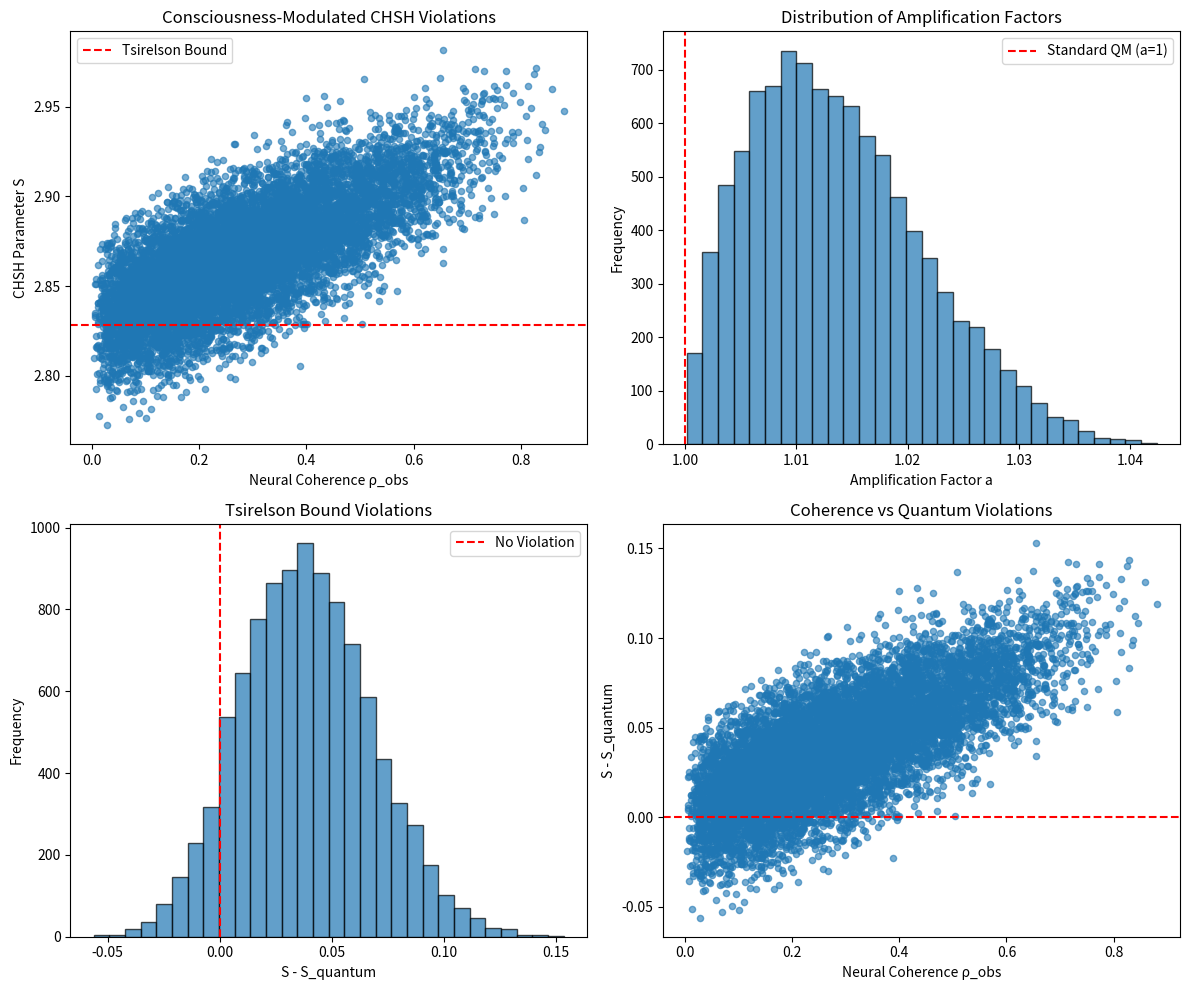

Here is the Python script that generated this plot:
"""
Consciousness-Field Hypothesis Simulation Suite

This module provides tools for simulating the predicted effects of the 
Ψ-field on quantum correlations, particularly CHSH inequality violations.
"""

import numpy as np
import matplotlib.pyplot as plt
from scipy import stats
from typing import Tuple, Dict, List, Optional
import warnings

class PsiFieldSimulator:
    """
    Simulate consciousness-modulated quantum correlations via Ψ-field theory.
    
    The core prediction is: a = 1 + κ_eff * ⟨Ψ⟩
    where ⟨Ψ⟩ is proportional to neural coherence ρ_obs (e.g., gamma PLV).
    """
    
    def __init__(self, 
                 kappa_eff: float = 0.1,
                 m_psi: float = 1e-2,  # eV
                 C_speed: float = 1e20):  # in units of c
        """
        Initialize the Ψ-field simulator.
        
        Parameters:
        -----------
        kappa_eff : float
            Effective coupling constant (dimensionless after scaling)
        m_psi : float
            Ψ-field mass in eV
        C_speed : float
            Hyper-causal propagation speed in units of c
        """
        self.kappa_eff = kappa_eff
        self.m_psi = m_psi
        self.C_speed = C_speed
        
    def compute_psi_expectation(self, rho_obs: np.ndarray) -> np.ndarray:
        """
        Compute ⟨Ψ⟩ from neural coherence ρ_obs.
        
        In the linear regime: ⟨Ψ⟩ ≈ J₀ * G_C(0)
        where J₀ = κ * ρ_obs and G_C(0) is the zero-momentum propagator.
        """
        # Simplified model: ⟨Ψ⟩ ∝ ρ_obs
        # The full propagator calculation would involve:
        # G_C(0) = -i/(16π²) * (1/m_ψ²) * [log(C/m_ψ) + O(1)]
        
        normalization = np.log(self.C_speed / self.m_psi) / (16 * np.pi**2)
        psi_expectation = self.kappa_eff * rho_obs * normalization
        
        return psi_expectation
    
    def chsh_amplification_factor(self, rho_obs: np.ndarray) -> np.ndarray:
        """
        Compute the CHSH amplification factor a = 1 + κ_eff * ⟨Ψ⟩.
        """
        psi_exp = self.compute_psi_expectation(rho_obs)
        return 1.0 + psi_exp
    
    def simulate_chsh_experiment(self, 
                                rho_obs: np.ndarray,
                                n_trials: int = 10000,
                                noise_level: float = 0.01) -> Dict:
        """
        Simulate an EEG-gated CHSH experiment.
        
        Parameters:
        -----------
        rho_obs : array
            Neural coherence values (e.g., gamma PLV)
        n_trials : int
            Number of measurement trials
        noise_level : float
            Experimental noise level
            
        Returns:
        --------
        dict : Simulation results including S values and statistics
        """
        # Standard quantum mechanical CHSH maximum
        S_quantum = 2 * np.sqrt(2)
        
        # Compute amplification factors
        a_factors = self.chsh_amplification_factor(rho_obs)
        
        # Amplified CHSH values
        S_amplified = a_factors * S_quantum
        
        # Add experimental noise
        noise = np.random.normal(0, noise_level, len(S_amplified))
        S_measured = S_amplified + noise
        
        # Statistical analysis
        results = {
            'rho_obs': rho_obs,
            'amplification_factors': a_factors,
            'S_theoretical': S_amplified,
            'S_measured': S_measured,
            'S_quantum_bound': S_quantum,
            'tsirelson_violations': S_measured > S_quantum,
            'mean_violation': np.mean(S_measured[S_measured > S_quantum] - S_quantum),
            'violation_probability': np.mean(S_measured > S_quantum),
            'statistical_significance': self._compute_significance(S_measured, S_quantum)
        }
        
        return results
    
    def _compute_significance(self, S_measured: np.ndarray, S_quantum: float) -> float:
        """Compute statistical significance of Tsirelson bound violations."""
        violations = S_measured - S_quantum
        if np.all(violations <= 0):
            return 1.0  # No violations
        
        # One-tailed t-test against null hypothesis of no violation
        t_stat, p_value = stats.ttest_1samp(violations.flatten(), 0, alternative='greater')
        return float(p_value)
    
    def generate_realistic_eeg_data(self, 
                                  n_subjects: int = 50,
                                  n_trials_per_subject: int = 100,
                                  coherence_distribution: str = 'beta') -> np.ndarray:
        """
        Generate realistic EEG coherence data.
        
        Parameters:
        -----------
        n_subjects : int
            Number of experimental subjects
        n_trials_per_subject : int
            Number of trials per subject
        coherence_distribution : str
            Distribution type for PLV values ('beta', 'gamma', 'normal')
        """
        total_trials = n_subjects * n_trials_per_subject
        
        if coherence_distribution == 'beta':
            # Beta distribution bounded [0,1], typical for PLV
            rho_obs = np.random.beta(2, 5, total_trials)  # Skewed toward lower values
        elif coherence_distribution == 'gamma':
            # Gamma distribution, rescaled to [0,1]
            raw_values = np.random.gamma(1.5, 0.3, total_trials)
            rho_obs = np.clip(raw_values, 0, 1)
        else:
            # Normal distribution, clipped to [0,1]
            rho_obs = np.clip(np.random.normal(0.3, 0.2, total_trials), 0, 1)
        
        return rho_obs
    
    def plot_results(self, results: Dict, save_path: Optional[str] = None):
        """Plot simulation results."""
        fig, axes = plt.subplots(2, 2, figsize=(12, 10))
        
        # Plot 1: ρ_obs vs S values
        axes[0,0].scatter(results['rho_obs'], results['S_measured'], 
                         alpha=0.6, s=20)
        axes[0,0].axhline(y=results['S_quantum_bound'], color='red', 
                         linestyle='--', label='Tsirelson Bound')
        axes[0,0].set_xlabel('Neural Coherence ρ_obs')
        axes[0,0].set_ylabel('CHSH Parameter S')
        axes[0,0].legend()
        axes[0,0].set_title('Consciousness-Modulated CHSH Violations')
        
        # Plot 2: Amplification factor distribution
        axes[0,1].hist(results['amplification_factors'], bins=30, 
                      alpha=0.7, edgecolor='black')
        axes[0,1].axvline(x=1.0, color='red', linestyle='--', 
                         label='Standard QM (a=1)')
        axes[0,1].set_xlabel('Amplification Factor a')
        axes[0,1].set_ylabel('Frequency')
        axes[0,1].legend()
        axes[0,1].set_title('Distribution of Amplification Factors')
        
        # Plot 3: Violation significance
        violations = results['S_measured'] - results['S_quantum_bound']
        axes[1,0].hist(violations, bins=30, alpha=0.7, edgecolor='black')
        axes[1,0].axvline(x=0, color='red', linestyle='--', 
                         label='No Violation')
        axes[1,0].set_xlabel('S - S_quantum')
        axes[1,0].set_ylabel('Frequency')
        axes[1,0].legend()
        axes[1,0].set_title('Tsirelson Bound Violations')
        
        # Plot 4: Coherence vs violations
        axes[1,1].scatter(results['rho_obs'], violations, alpha=0.6, s=20)
        axes[1,1].axhline(y=0, color='red', linestyle='--')
        axes[1,1].set_xlabel('Neural Coherence ρ_obs')
        axes[1,1].set_ylabel('S - S_quantum')
        axes[1,1].set_title('Coherence vs Quantum Violations')
        
        plt.tight_layout()
        
        if save_path:
            plt.savefig(save_path, dpi=300, bbox_inches='tight')
        
        plt.show()

def run_example_simulation():
    """Run an example simulation of the CFH predictions."""
    print("Running Consciousness-Field Hypothesis Simulation...")
    
    # Initialize simulator
    simulator = PsiFieldSimulator(kappa_eff=0.15, m_psi=1e-2, C_speed=1e20)
    
    # Generate realistic EEG data
    rho_obs = simulator.generate_realistic_eeg_data(
        n_subjects=50, 
        n_trials_per_subject=200,
        coherence_distribution='beta'
    )
    
    # Run simulation
    results = simulator.simulate_chsh_experiment(
        rho_obs=rho_obs,
        n_trials=len(rho_obs),
        noise_level=0.02
    )
    
    # Print results
    print(f"\nSimulation Results:")
    print(f"Tsirelson violations: {results['violation_probability']:.1%}")
    print(f"Mean violation magnitude: {results['mean_violation']:.4f}")
    print(f"Statistical significance: p = {results['statistical_significance']:.2e}")
    
    # Plot results
    simulator.plot_results(results)
    
    return results

if __name__ == "__main__":
    results = run_example_simulation()
